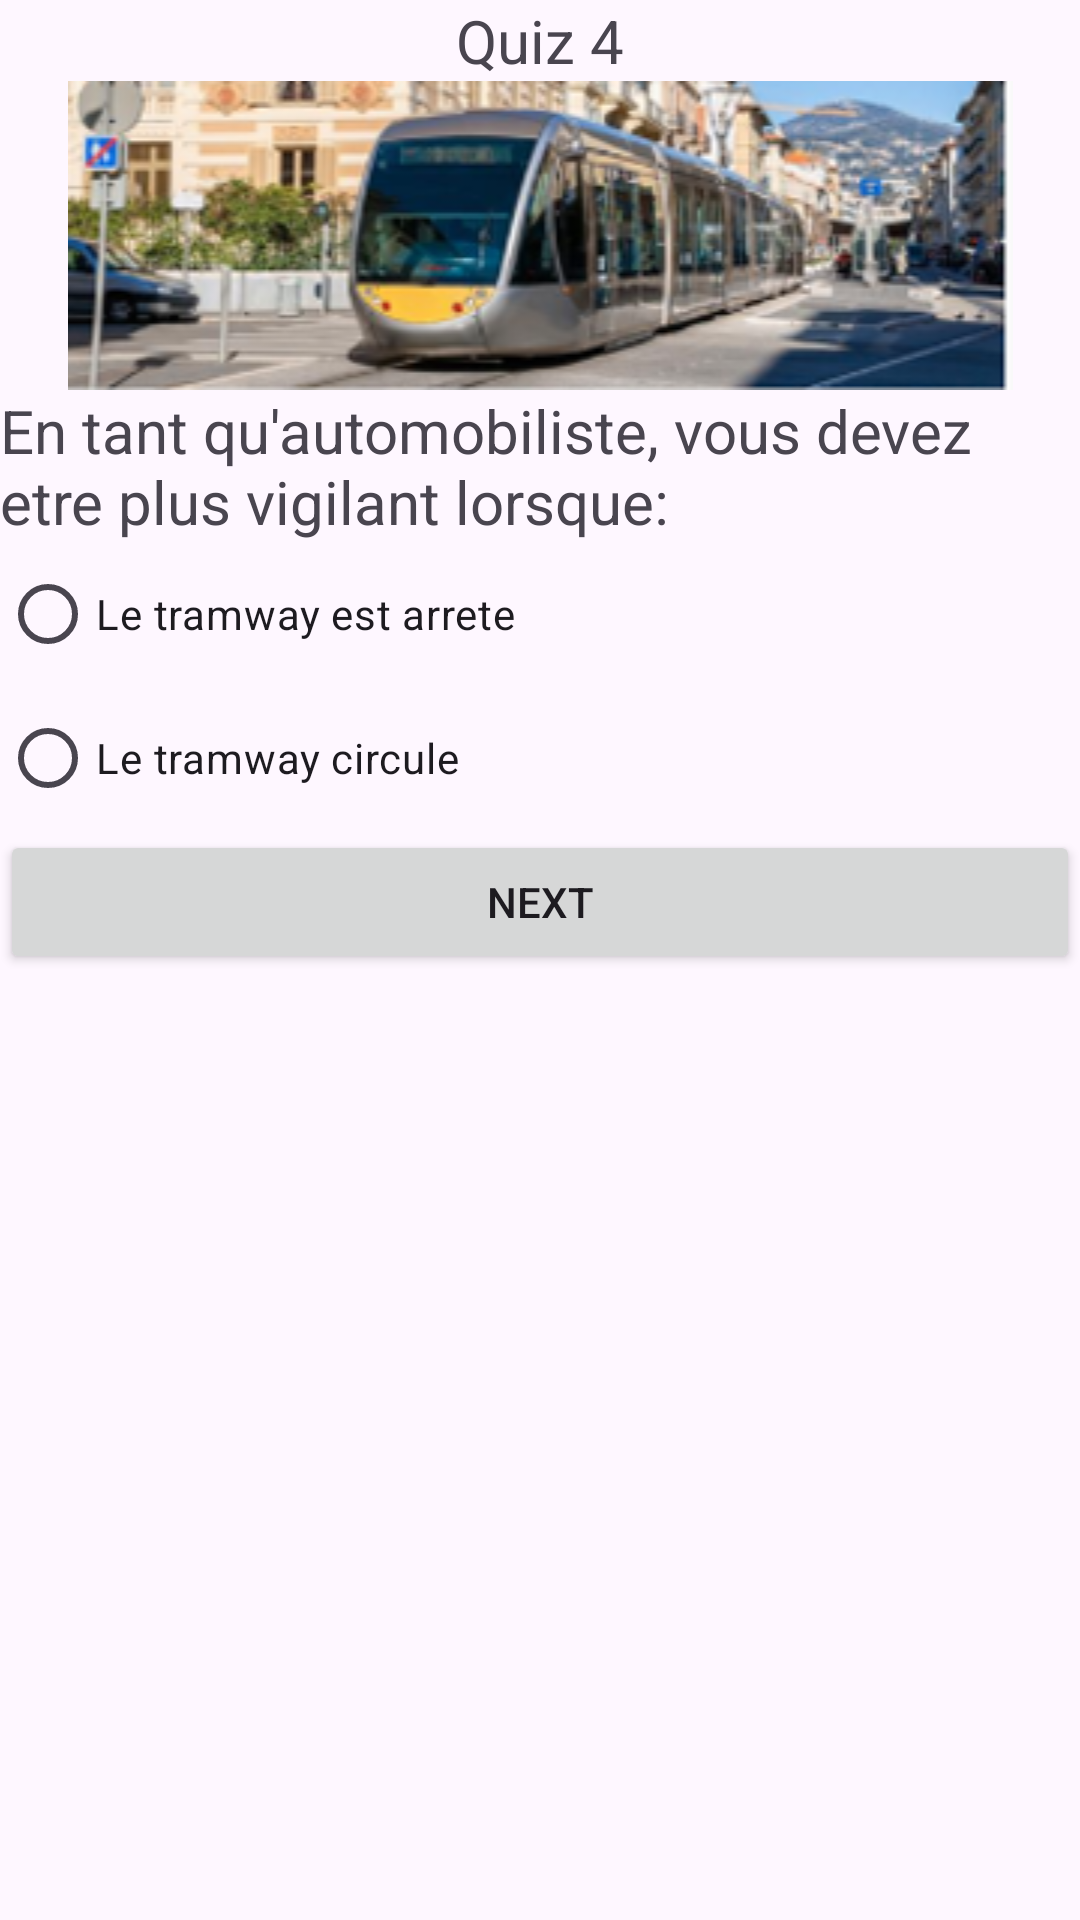

Reconstruct the res/layout file that produces this screen, plus the resources it refers to.
<!-- AndroidManifest.xml: application theme Theme.Mokhchy_QuizApp -->
<!-- res/layout/activity_quiz4.xml -->
<?xml version="1.0" encoding="utf-8"?>
<LinearLayout xmlns:android="http://schemas.android.com/apk/res/android"
    android:layout_width="match_parent"
    android:layout_height="match_parent"
    android:orientation="vertical"
    android:layout_margin="50dp">
    <TextView
        android:layout_width="wrap_content"
        android:layout_height="wrap_content"
        android:text="Quiz 4"
        android:layout_gravity="center"
        android:id="@+id/TvRegister"
        android:textSize="20dp">
    </TextView>
    <ImageView
        android:layout_width="match_parent"
        android:layout_height="wrap_content"
        android:src="@drawable/i5"></ImageView>
    <TextView
        android:layout_width="wrap_content"
        android:layout_height="wrap_content"
        android:text="En tant qu'automobiliste, vous devez etre plus vigilant lorsque:"
        android:layout_gravity="center"
        android:id="@+id/qst"
        android:textSize="20dp">
    </TextView>
    <RadioGroup
        android:layout_width="wrap_content"
        android:layout_height="wrap_content"
        android:id="@+id/Gpradio">
        <RadioButton
            android:layout_width="wrap_content"
            android:layout_height="wrap_content"
            android:id="@+id/R1"
            android:text="Le tramway est arrete">
        </RadioButton>
        <RadioButton
            android:layout_width="wrap_content"
            android:layout_height="wrap_content"
            android:id="@+id/R2"
            android:text="Le tramway circule">
        </RadioButton>
    </RadioGroup>
    <Button
        android:layout_width="match_parent"
        android:layout_height="wrap_content"
        android:id="@+id/BtnRegister"
        android:text="Next">
    </Button>
</LinearLayout>
<!-- resources referenced by this layout -->
<resources>
  <!-- drawable i5: png bitmap (drawable, 98398 bytes) -->
  <style name="Theme.Mokhchy_QuizApp" parent="Base.Theme.Mokhchy_QuizApp" />
  <style name="Base.Theme.Mokhchy_QuizApp" parent="Theme.Material3.DayNight.NoActionBar">
          
          
      </style>
</resources>
